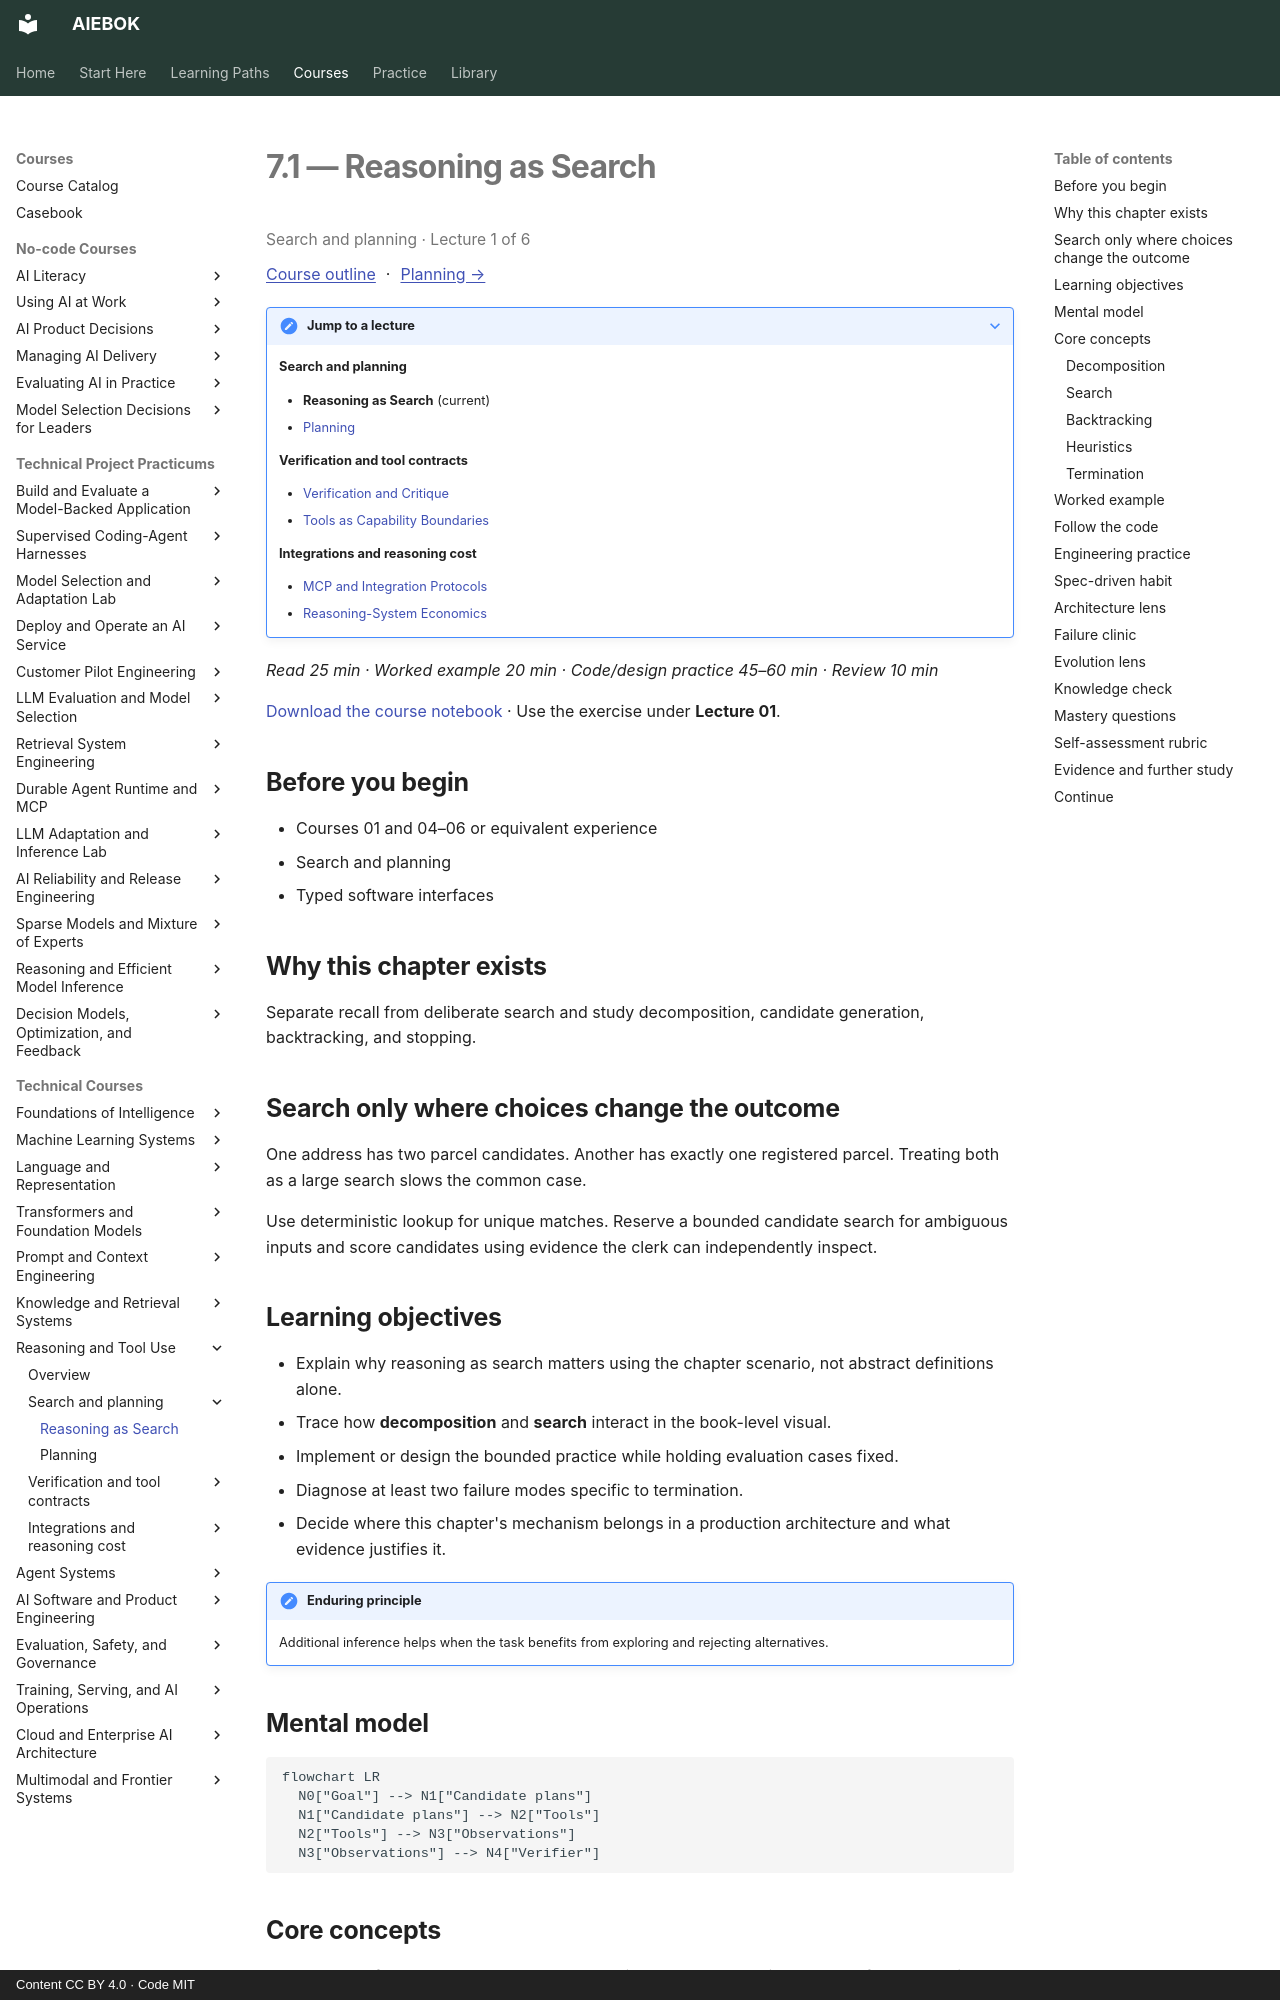

repository: mahalingam-inapp/aiebok · page: books/07-reasoning-and-tool-use/01-reasoning-as-search/index.html · generator: mkdocs · copyright: Content CC BY 4.0 · Code MIT

# 7.1 — Reasoning as Search

<p class="study-position" data-course="07-reasoning-and-tool-use" data-lecture="01-reasoning-as-search.md">Search and planning · Lecture 1 of 6</p>

[Course outline](index.md#course-outline){ .study-overview } · [Planning →](02-planning.md)
{: .study-directions }

??? note "Jump to a lecture"

    **Search and planning**

    - **Reasoning as Search** (current)
    - [Planning](02-planning.md)

    **Verification and tool contracts**

    - [Verification and Critique](03-verification-and-critique.md)
    - [Tools as Capability Boundaries](04-tools-as-capability-boundaries.md)

    **Integrations and reasoning cost**

    - [MCP and Integration Protocols](05-mcp-and-integration-protocols.md)
    - [Reasoning-System Economics](06-reasoning-system-economics.md)

*Read 25 min · Worked example 20 min · Code/design practice 45–60 min · Review 10 min*

[Download the course notebook](../../assets/notebooks/07-reasoning-and-tool-use.ipynb){ download } · Use the exercise under **Lecture 01**.

## Before you begin

- Courses 01 and 04–06 or equivalent experience
- Search and planning
- Typed software interfaces

## Why this chapter exists

Separate recall from deliberate search and study decomposition, candidate generation, backtracking, and stopping.

## Search only where choices change the outcome

One address has two parcel candidates. Another has exactly one registered parcel. Treating both as a large search slows the common case.

Use deterministic lookup for unique matches. Reserve a bounded candidate search for ambiguous inputs and score candidates using evidence the clerk can independently inspect.

## Learning objectives

- Explain why reasoning as search matters using the chapter scenario, not abstract definitions alone.
- Trace how **decomposition** and **search** interact in the book-level visual.
- Implement or design the bounded practice while holding evaluation cases fixed.
- Diagnose at least two failure modes specific to termination.
- Decide where this chapter's mechanism belongs in a production architecture and what evidence justifies it.

!!! note "Enduring principle"
    Additional inference helps when the task benefits from exploring and rejecting alternatives.

## Mental model

```mermaid
flowchart LR
  N0["Goal"] --> N1["Candidate plans"]
  N1["Candidate plans"] --> N2["Tools"]
  N2["Tools"] --> N3["Observations"]
  N3["Observations"] --> N4["Verifier"]
```

## Core concepts

The concepts form a system, not a vocabulary list. Read each section below before attempting the practice exercise.

### Decomposition

Decomposition breaks complex tasks into subtasks with clearer stopping criteria and verifiable intermediate results. It enables parallel work and localized retries. See the [Decomposition concept card](../../concepts/cards/decomposition.md).

**Example:** Research splits into search, read, synthesize, and cite—each subtask has its own eval.

**Evidence of understanding:** Compare success rate on compound tasks with monolithic prompts versus explicit decomposition.
